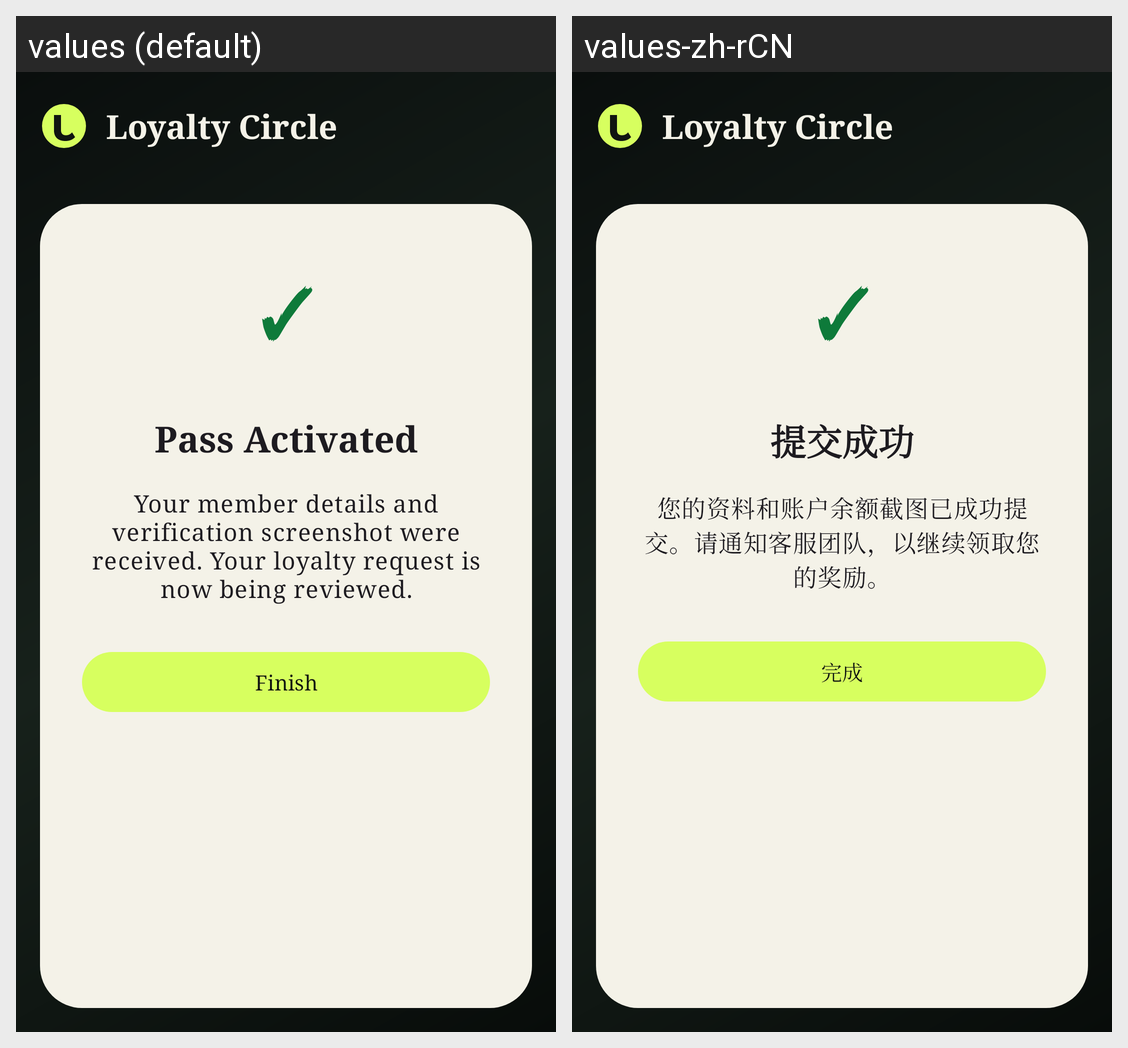

Locale-by-locale string values for the Android screen shown in this grid:
Android screen res/layout/activity_submission_success.xml rendered under 2 locales, left to right: values (default), values-zh-rCN. Device: Nexus 5 (rendered at 1080×1920; each locale shown at half size, 540×960, under a caption strip naming it); theme Theme.ContactSync.
Strings drawn on this screen, with the default value and each locale's value (text and hints the layout hard-codes, and strings that could not be matched under every locale, appear in the picture but are not listed):

app_name
  values: Loyalty Circle
  values-zh-rCN: Loyalty Circle

submission_success_title
  values: Pass Activated
  values-zh-rCN: 提交成功

submission_success_message
  values: Your member details and verification screenshot were received. Your loyalty request is now being reviewed.
  values-zh-rCN: 您的资料和账户余额截图已成功提交。请通知客服团队，以继续领取您的奖励。

submission_success_button
  values: Finish
  values-zh-rCN: 完成
